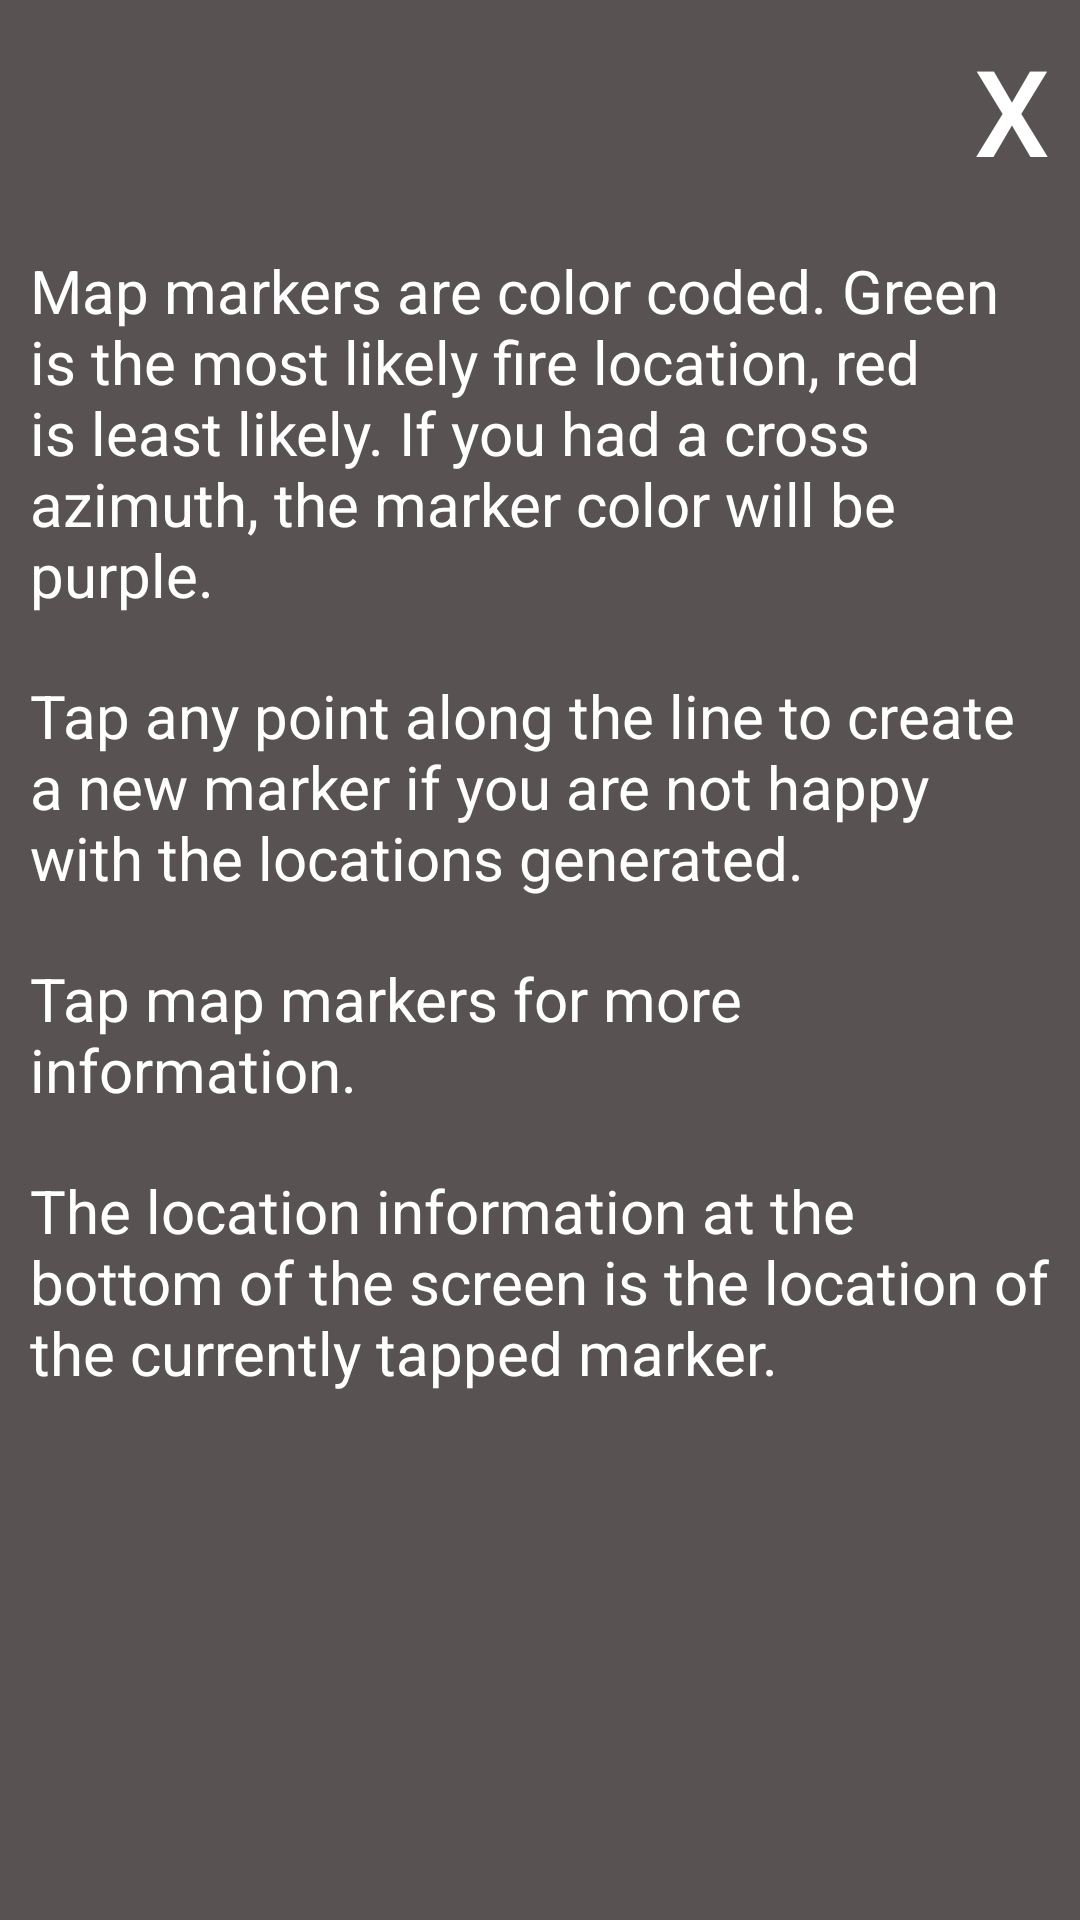

Here is an Android app screen rendered from its layout file. Give the layout XML and the strings, colors and styles it references.
<!-- AndroidManifest.xml: application theme AppTheme -->
<!-- res/layout/map_tutorial.xml -->
<?xml version="1.0" encoding="utf-8"?>
<LinearLayout xmlns:android="http://schemas.android.com/apk/res/android"
    android:orientation="vertical" android:layout_width="match_parent"
    android:background="@color/transparent_gray_dark"
    android:layout_height="match_parent">

    <Button
        android:id="@+id/btn_exit_tutorial"
        android:layout_gravity="right"
        android:gravity="right"
        android:text="x"
        android:padding="10dp"
        android:textColor="@color/white"
        android:textSize="40sp"
        android:background="@color/transparent"
        android:layout_width="wrap_content"
        android:layout_height="wrap_content" />

    <ScrollView
        android:layout_width="match_parent"
        android:layout_height="wrap_content">
        <LinearLayout
            android:layout_width="match_parent"
            android:orientation="vertical"
            android:layout_height="wrap_content">

    <TextView
        android:text="@string/tutorial_map_markers_color_coded"
        android:textColor="@color/white"
        android:padding="10dp"
        android:textSize="20sp"
        android:layout_width="wrap_content"
        android:layout_height="wrap_content" />

    <TextView
        android:text="@string/tutorial_map_tap_line"
        android:textColor="@color/white"
        android:padding="10dp"
        android:textSize="20sp"
        android:layout_width="wrap_content"
        android:layout_height="wrap_content" />

    <TextView
        android:text="@string/tutorial_map_tap_marker"
        android:textColor="@color/white"
        android:padding="10dp"
        android:textSize="20sp"
        android:layout_width="wrap_content"
        android:layout_height="wrap_content" />

    <TextView
        android:text="@string/tutorial_map_location_info_for_marker"
        android:textColor="@color/white"
        android:padding="10dp"
        android:textSize="20sp"
        android:layout_width="wrap_content"
        android:layout_height="wrap_content" />


        </LinearLayout>

    </ScrollView>

</LinearLayout>
<!-- resources referenced by this layout -->
<resources>
  <color name="transparent">#00000000</color>
  <color name="transparent_gray_dark">#CC302929</color>
  <color name="white">#FFFFFF</color>
  <string name="tutorial_map_location_info_for_marker">The location information at the bottom of the screen is the location of the currently tapped marker.</string>
  <string name="tutorial_map_markers_color_coded">Map markers are color coded. Green is the most likely fire location, red is least likely. If you had a cross azimuth, the marker color will be purple.</string>
  <string name="tutorial_map_tap_line">Tap any point along the line to create a new marker if you are not happy with the locations generated.</string>
  <string name="tutorial_map_tap_marker">Tap map markers for more information.</string>
  <style name="AppTheme" parent="Theme.AppCompat.Light.DarkActionBar">
          
          <item name="colorPrimary">@color/colorPrimary</item>
          <item name="colorPrimaryDark">@color/colorPrimaryDark</item>
          <item name="colorAccent">@color/colorAccent</item>
      </style>
  <color name="colorPrimary">#3C4933</color>
  <color name="colorPrimaryDark">#293223</color>
  <color name="colorAccent">#FF6645</color>
</resources>
